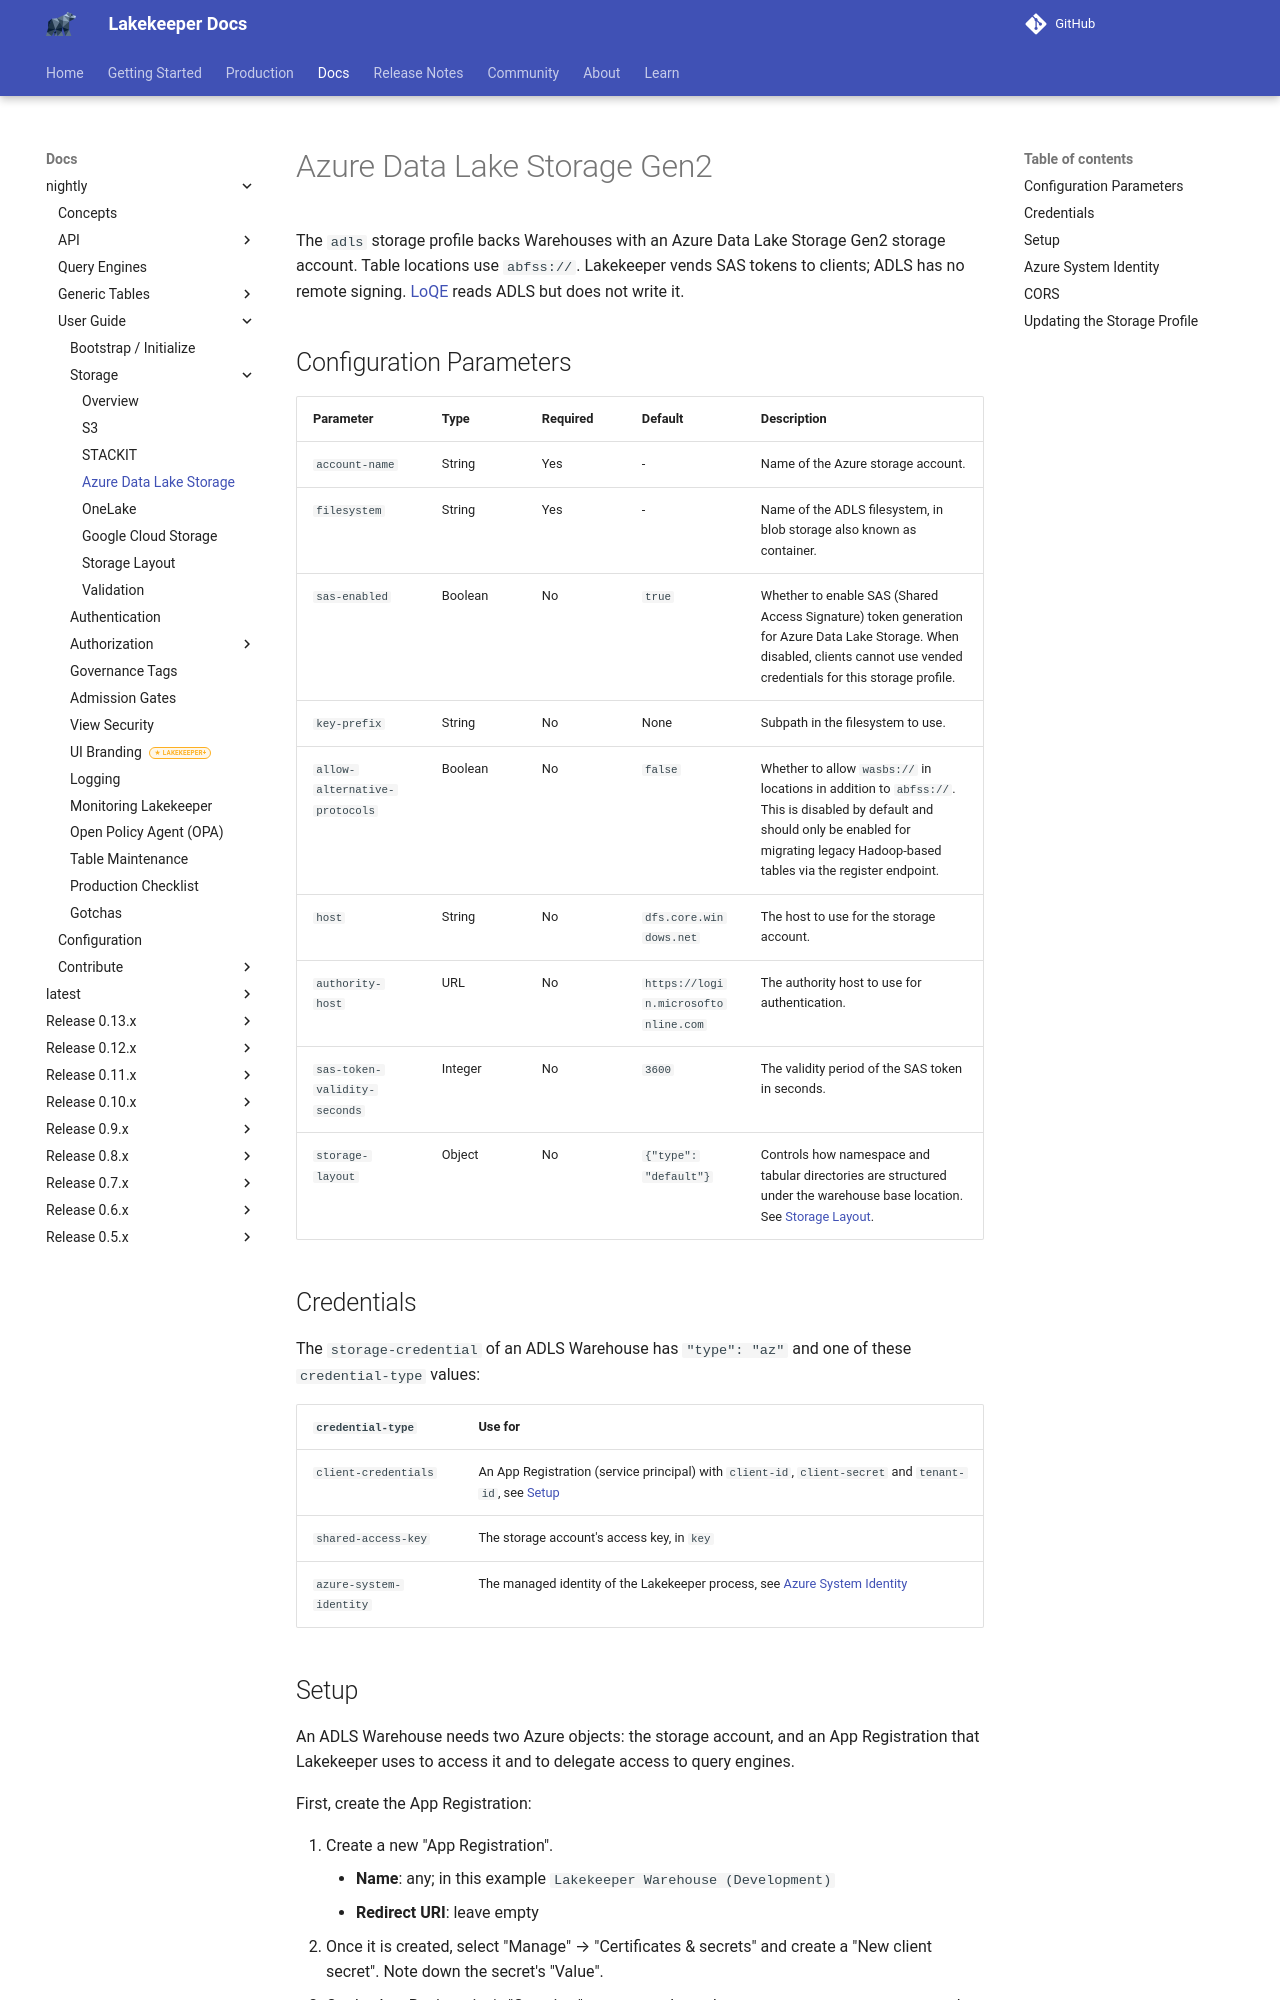

repository: timoguin/lakekeeper · page: docs/nightly/storage-adls/index.html · generator: mkdocs

---
description: "Configure Lakekeeper Warehouses on Azure Data Lake Storage Gen2: parameters, App Registration and storage account setup, SAS vended credentials and Azure system identities."
---

# Azure Data Lake Storage Gen2

The `adls` storage profile backs Warehouses with an Azure Data Lake Storage Gen2 storage account. Table locations use `abfss://`. Lakekeeper vends SAS tokens to clients; ADLS has no remote signing. [LoQE](engines.md#loqe) reads ADLS but does not write it.

## Configuration Parameters

| Parameter                     | Type    | Required | Default                             | Description |
|-------------------------------|---------|----------|-------------------------------------|-----|
| `account-name`                | String  | Yes      | -                                   | Name of the Azure storage account. |
| `filesystem`                  | String  | Yes      | -                                   | Name of the ADLS filesystem, in blob storage also known as container. |
| `sas-enabled`                 | Boolean | No       | `true`                              | Whether to enable SAS (Shared Access Signature) token generation for Azure Data Lake Storage. When disabled, clients cannot use vended credentials for this storage profile. |
| `key-prefix`                  | String  | No       | None                                | Subpath in the filesystem to use. |
| `allow-alternative-protocols` | Boolean | No       | `false`                             | Whether to allow `wasbs://` in locations in addition to `abfss://`. This is disabled by default and should only be enabled for migrating legacy Hadoop-based tables via the register endpoint. |
| `host`                        | String  | No       | `dfs.core.windows.net`              | The host to use for the storage account. |
| `authority-host`              | URL     | No       | `https://login.microsoftonline.com` | The authority host to use for authentication. |
| `sas-token-validity-seconds`  | Integer | No       | `3600`                              | The validity period of the SAS token in seconds. |
| `storage-layout`              | Object  | No       | `{"type": "default"}`               | Controls how namespace and tabular directories are structured under the warehouse base location. See [Storage Layout](storage-layout.md). |

## Credentials

The `storage-credential` of an ADLS Warehouse has `"type": "az"` and one of these `credential-type` values:

| `credential-type` | Use for |
|---|---|
| `client-credentials` | An App Registration (service principal) with `client-id`, `client-secret` and `tenant-id`, see [Setup](#setup) |
| `shared-access-key` | The storage account's access key, in `key` |
| `azure-system-identity` | The managed identity of the Lakekeeper process, see [Azure System Identity](#azure-system-identity) |
